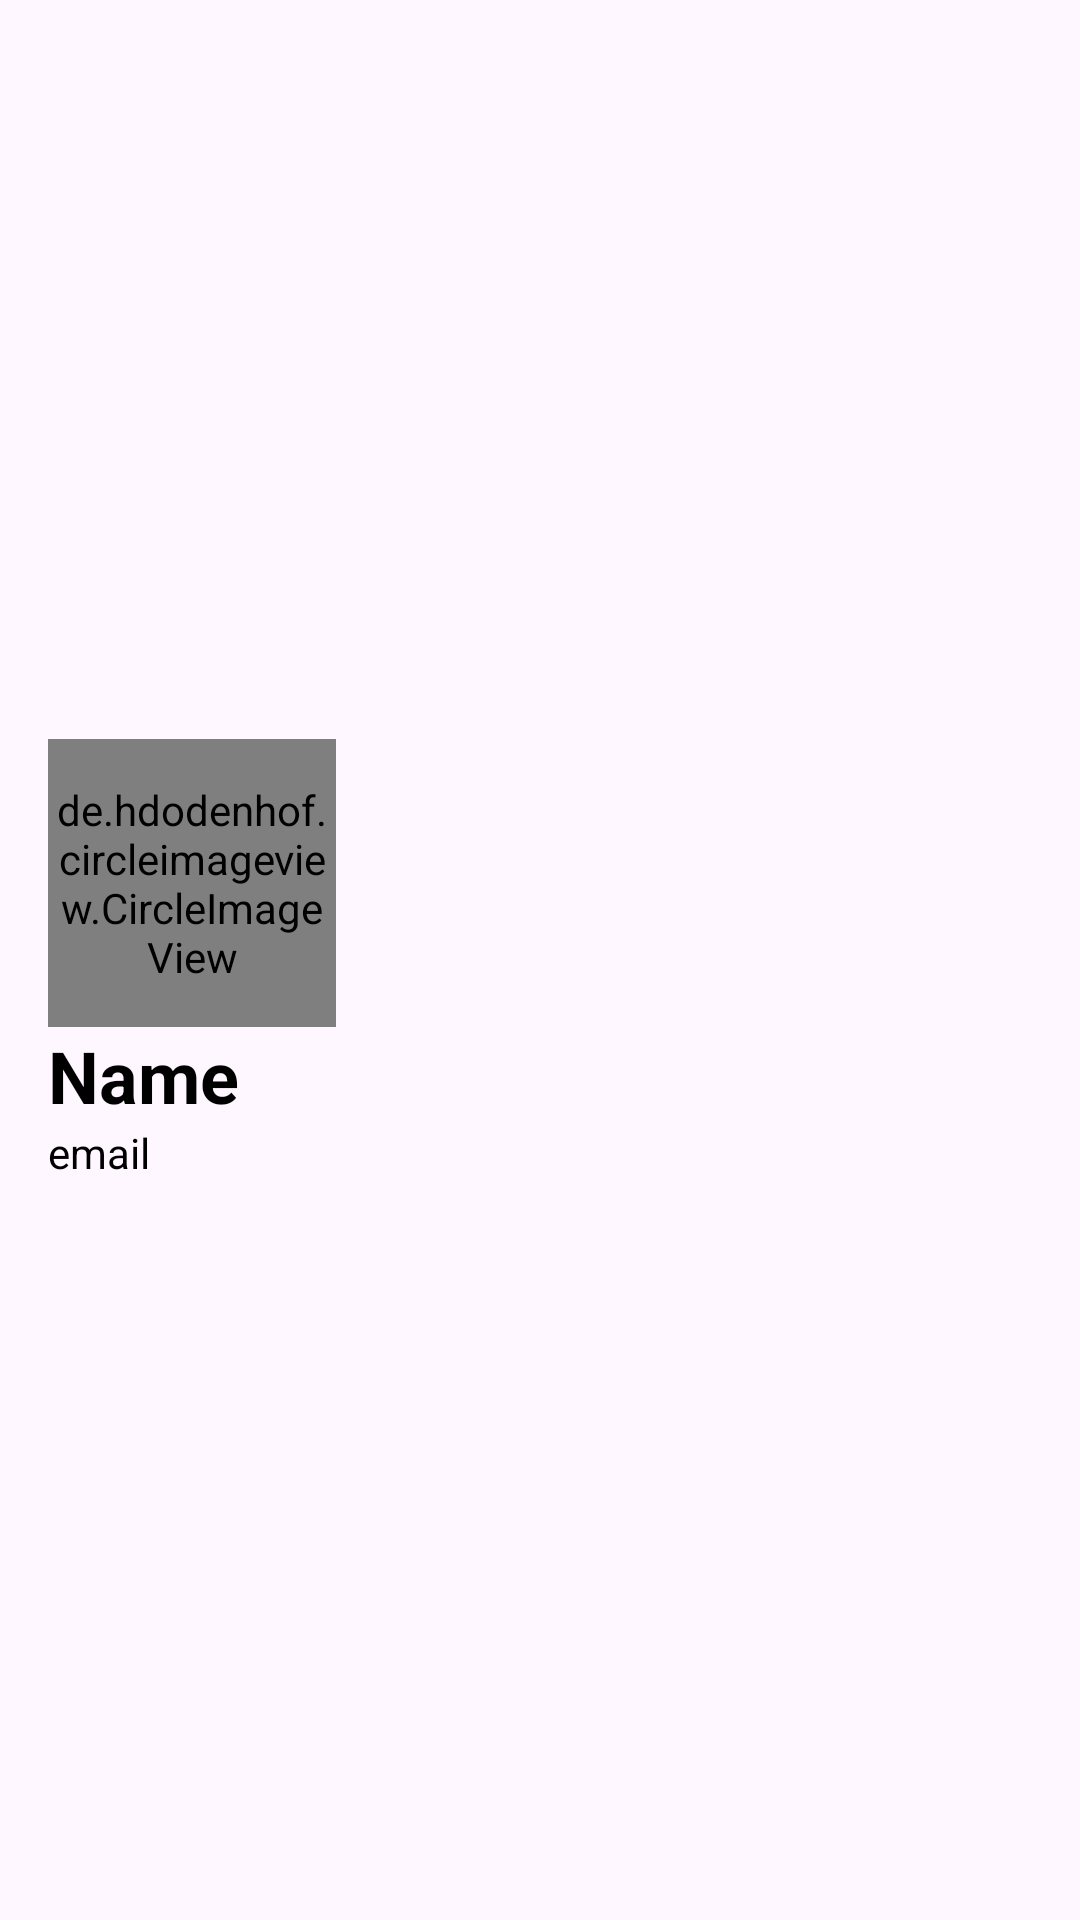

Layout XML and referenced resources for this Android screen:
<!-- AndroidManifest.xml: application theme Theme.DiptiClassManager -->
<!-- res/layout/nav_header.xml -->
<?xml version="1.0" encoding="utf-8"?>
<LinearLayout xmlns:android="http://schemas.android.com/apk/res/android"
    android:layout_width="match_parent"
    android:layout_height="wrap_content"
    android:gravity="center_vertical"
    android:orientation="vertical"
    android:padding="16dp"
    android:theme="@style/ThemeOverlay.AppCompat.Dark">

    <de.hdodenhof.circleimageview.CircleImageView
        xmlns:app="http://schemas.android.com/apk/res-auto"
        android:id="@+id/profile_image"
        android:layout_width="96dp"
        android:layout_height="96dp"
        android:src="@drawable/ic_profile"
        app:civ_border_width="2dp"
        app:civ_border_color="#FF000000"/>
    <TextView
        android:layout_width="wrap_content"
        android:layout_height="wrap_content"
        android:text="Name"
        android:textColor="@color/black"
        android:textSize="24sp"
        android:textStyle="bold"/>
    <TextView
        android:layout_width="wrap_content"
        android:layout_height="wrap_content"
        android:text="email"
        android:textColor="@color/black"/>



</LinearLayout>
<!-- resources referenced by this layout -->
<resources>
  <style name="Theme.DiptiClassManager" parent="Base.Theme.DiptiClassManager" />
  <style name="Base.Theme.DiptiClassManager" parent="Theme.Material3.DayNight.NoActionBar">
          
          
      </style>
  <!-- not gathered from this repository: default colours our renderer supplied (Android Studio template values) -->
  <color name="black">#FF000000</color>
</resources>
